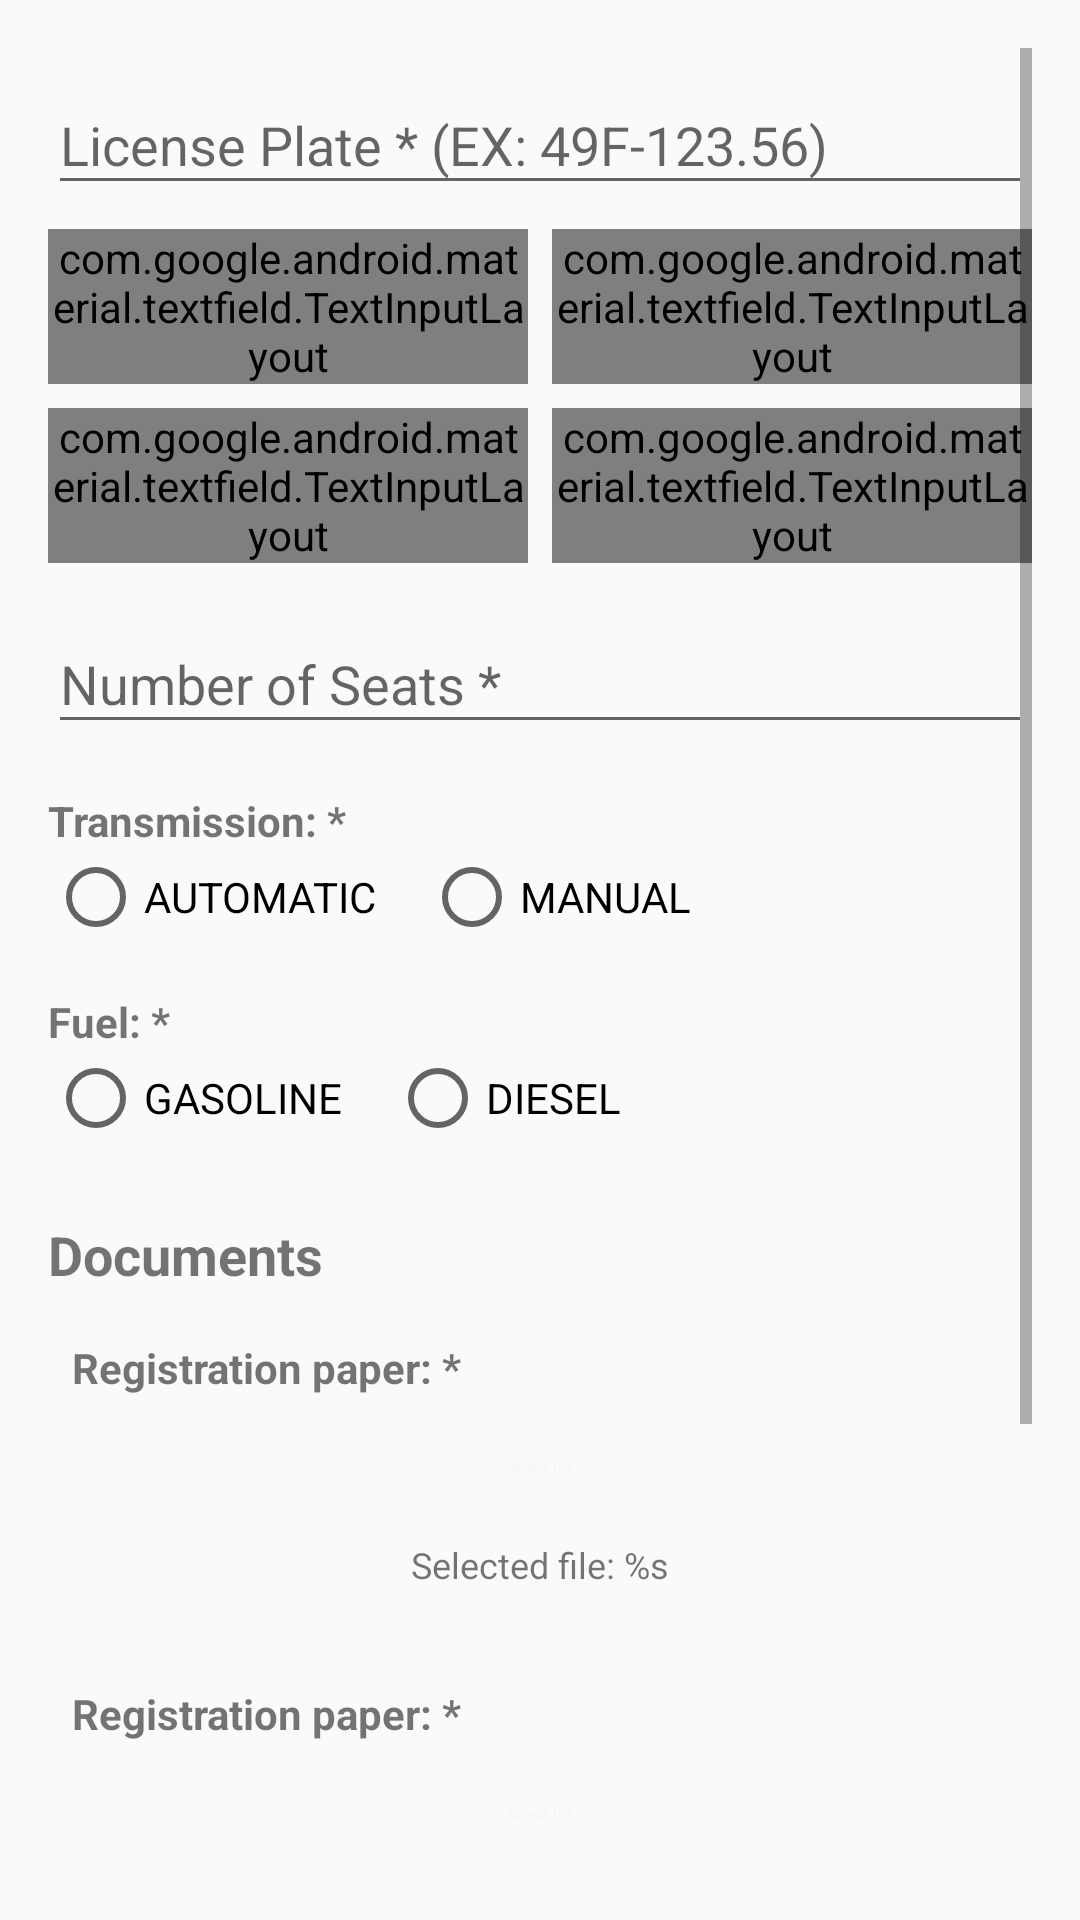

Produce the Android XML layout that renders to this screen, including the resource entries it uses.
<!-- AndroidManifest.xml: application theme Theme.AppCompat.Light -->
<!-- res/layout/fragment_add_car_basic.xml -->
<?xml version="1.0" encoding="utf-8"?>
<ScrollView xmlns:android="http://schemas.android.com/apk/res/android"
    xmlns:tools="http://schemas.android.com/tools"
    xmlns:app="http://schemas.android.com/apk/res-auto"
    android:layout_width="match_parent"
    android:layout_height="match_parent"
    android:padding="16dp">

    <LinearLayout
        android:layout_width="match_parent"
        android:layout_height="wrap_content"
        android:orientation="vertical">

        <com.google.android.material.textfield.TextInputLayout
            android:layout_width="match_parent"
            android:layout_height="wrap_content"
            android:layout_marginBottom="8dp"
            android:hint="@string/hint_license_plate">
            <com.google.android.material.textfield.TextInputEditText
                android:id="@+id/input_license_plate"
                android:layout_width="match_parent"
                android:layout_height="wrap_content"
                android:maxLength="10"
                android:inputType="textCapCharacters" />
        </com.google.android.material.textfield.TextInputLayout>

        <LinearLayout
            android:layout_width="match_parent"
            android:layout_height="wrap_content"
            android:orientation="horizontal"
            android:weightSum="2"
            android:layout_marginBottom="8dp">

            <com.google.android.material.textfield.TextInputLayout
                style="@style/Widget.MaterialComponents.TextInputLayout.FilledBox.ExposedDropdownMenu"
                android:layout_width="0dp"
                android:layout_height="wrap_content"
                android:layout_weight="1"
                android:layout_marginEnd="8dp"
                android:hint="@string/hint_brand_name">
                <AutoCompleteTextView
                    android:id="@+id/input_brand"
                    android:layout_width="match_parent"
                    android:layout_height="wrap_content"
                    android:inputType="none"
                    android:drawableEnd="@drawable/ic_arrow_drop_down_24"/>
            </com.google.android.material.textfield.TextInputLayout>

            <com.google.android.material.textfield.TextInputLayout
                style="@style/Widget.MaterialComponents.TextInputLayout.FilledBox.ExposedDropdownMenu"
                android:layout_width="0dp"
                android:layout_height="wrap_content"
                android:layout_weight="1"
                android:hint="@string/hint_model">
                <AutoCompleteTextView
                    android:id="@+id/input_model"
                    android:layout_width="match_parent"
                    android:layout_height="wrap_content"
                    android:inputType="none"
                    android:drawableEnd="@drawable/ic_arrow_drop_down_24"/>
            </com.google.android.material.textfield.TextInputLayout>
        </LinearLayout>

        <LinearLayout
            android:layout_width="match_parent"
            android:layout_height="wrap_content"
            android:orientation="horizontal"
            android:weightSum="2">

            <com.google.android.material.textfield.TextInputLayout
                style="@style/Widget.MaterialComponents.TextInputLayout.FilledBox"
                android:layout_width="0dp"
                android:layout_height="wrap_content"
                android:layout_weight="1"
                android:layout_marginEnd="8dp"
                android:hint="@string/hint_production_year">
                <com.google.android.material.textfield.TextInputEditText
                    android:id="@+id/input_production_year"
                    android:layout_width="match_parent"
                    android:layout_height="wrap_content"
                    android:inputType="number"
                    android:maxLength="4" />
            </com.google.android.material.textfield.TextInputLayout>

            <com.google.android.material.textfield.TextInputLayout
                style="@style/Widget.MaterialComponents.TextInputLayout.FilledBox.ExposedDropdownMenu"
                android:layout_width="0dp"
                android:layout_height="wrap_content"
                android:layout_weight="1"
                android:hint="@string/hint_color">
                <AutoCompleteTextView
                    android:id="@+id/input_color"
                    android:layout_width="match_parent"
                    android:layout_height="wrap_content"
                    android:inputType="none"
                    android:drawableEnd="@drawable/ic_arrow_drop_down_24"/>
            </com.google.android.material.textfield.TextInputLayout>
        </LinearLayout>

        <com.google.android.material.textfield.TextInputLayout
            android:layout_width="match_parent"
            android:layout_height="wrap_content"
            android:layout_marginTop="8dp"
            android:hint="@string/hint_number_of_seats">
            <com.google.android.material.textfield.TextInputEditText
                android:id="@+id/input_number_of_seats"
                android:layout_width="match_parent"
                android:layout_height="wrap_content"
                android:inputType="number" />
        </com.google.android.material.textfield.TextInputLayout>

        <TextView
            android:layout_width="wrap_content"
            android:layout_height="wrap_content"
            android:layout_marginTop="16dp"
            android:text="@string/label_transmission"
            android:textStyle="bold" />
        <RadioGroup
            android:id="@+id/rg_transmission"
            android:layout_width="match_parent"
            android:layout_height="wrap_content"
            android:orientation="horizontal">
            <RadioButton
                android:id="@+id/radio_automatic"
                android:layout_width="wrap_content"
                android:layout_height="wrap_content"
                android:text="@string/radio_automatic" />
            <RadioButton
                android:id="@+id/radio_manual"
                android:layout_width="wrap_content"
                android:layout_height="wrap_content"
                android:text="@string/radio_manual"
                android:layout_marginStart="16dp" />
        </RadioGroup>

        <TextView
            android:layout_width="wrap_content"
            android:layout_height="wrap_content"
            android:layout_marginTop="16dp"
            android:text="@string/label_fuel"
            android:textStyle="bold" />
        <RadioGroup
            android:id="@+id/rg_fuel"
            android:layout_width="match_parent"
            android:layout_height="wrap_content"
            android:orientation="horizontal">
            <RadioButton
                android:id="@+id/radio_gasoline"
                android:layout_width="wrap_content"
                android:layout_height="wrap_content"
                android:text="@string/radio_gasoline" />

            <RadioButton
                android:id="@+id/radio_diesel"
                android:layout_width="wrap_content"
                android:layout_height="wrap_content"
                android:layout_marginStart="16dp"
                android:text="@string/radio_diesel" />
        </RadioGroup>

        <TextView
            android:layout_width="match_parent"
            android:layout_height="wrap_content"
            android:text="@string/section_documents"
            android:textSize="18sp"
            android:textStyle="bold"
            android:layout_marginTop="24dp"
            android:layout_marginBottom="8dp"/>

        <include layout="@layout/item_document_upload"
            android:id="@+id/doc_registration"
            android:layout_width="match_parent"
            android:layout_height="wrap_content"
            android:layout_marginBottom="16dp"/>

        <include layout="@layout/item_document_upload"
            android:id="@+id/doc_inspection"
            android:layout_width="match_parent"
            android:layout_height="wrap_content"
            android:layout_marginBottom="16dp"/>

        <include layout="@layout/item_document_upload"
            android:id="@+id/doc_insurance"
            android:layout_width="match_parent"
            android:layout_height="wrap_content"/>

        <LinearLayout
            android:id="@+id/add_car_actions"
            android:layout_width="match_parent"
            android:layout_height="wrap_content"
            android:orientation="horizontal"
            android:gravity="center_horizontal"
            android:layout_marginTop="32dp">
            <Button
                android:id="@+id/btn_cancel"
                android:layout_width="wrap_content"
                android:layout_height="wrap_content"
                android:text="@string/btn_cancel"
                android:backgroundTint="@color/action_cancel"
                android:layout_marginStart="8dp" />
            <Button
                android:id="@+id/btn_next_basic"
                android:layout_width="wrap_content"
                android:layout_height="wrap_content"
                android:text="@string/btn_next"
                android:backgroundTint="@color/action_next_submit"
                android:layout_marginStart="8dp"/>
        </LinearLayout>
        <Button
            android:id="@+id/btn_save_detail"
            android:layout_width="match_parent"
            android:layout_height="wrap_content"
            android:layout_marginTop="32dp"
            android:text="@string/btn_save"
            android:visibility="gone"
            android:backgroundTint="@color/action_next_submit" />

    </LinearLayout>
</ScrollView>
<!-- res/layout/item_document_upload.xml (included above) -->
<?xml version="1.0" encoding="utf-8"?>
<LinearLayout xmlns:android="http://schemas.android.com/apk/res/android"
    xmlns:tools="http://schemas.android.com/tools"
    android:id="@+id/custom_file_uploader"
    android:layout_width="match_parent"
    android:layout_height="wrap_content"
    android:orientation="vertical"
    android:padding="8dp">

    <TextView
        android:id="@+id/tv_document_title"
        android:layout_width="wrap_content"
        android:layout_height="wrap_content"
        android:textStyle="bold"
        tools:text="Registration paper: *" />

    <Button
        android:id="@+id/btn_select_file"
        android:layout_width="wrap_content"
        android:layout_height="wrap_content"
        android:text="@string/file_select_file"
        android:layout_gravity="center_horizontal"
        style="@style/Widget.MaterialComponents.Button.TextButton" />

    <TextView
        android:id="@+id/tv_selected_file_name"
        android:layout_width="wrap_content"
        android:layout_height="wrap_content"
        android:layout_gravity="center_horizontal"
        android:textSize="12sp"
        android:text="@string/file_selected_placeholder" />

</LinearLayout>
<!-- resources referenced by this layout -->
<resources>
  <color name="action_cancel">#F44336</color>
  <color name="action_next_submit">#4CAF50</color>
  <string name="btn_cancel">CANCEL</string>
  <string name="btn_next">NEXT</string>
  <string name="btn_save">Save</string>
  <string name="file_select_file">Select file</string>
  <string name="file_selected_placeholder">Selected file: %s</string>
  <string name="hint_brand_name">Brand name *</string>
  <string name="hint_color">Color of the car *</string>
  <string name="hint_license_plate">License Plate * (EX: 49F-123.56)</string>
  <string name="hint_model">Model *</string>
  <string name="hint_number_of_seats">Number of Seats *</string>
  <string name="hint_production_year">Production Year *</string>
  <string name="label_fuel">Fuel: *</string>
  <string name="label_transmission">Transmission: *</string>
  <string name="radio_automatic">AUTOMATIC</string>
  <string name="radio_diesel">DIESEL</string>
  <string name="radio_gasoline">GASOLINE</string>
  <string name="radio_manual">MANUAL</string>
  <string name="section_documents">Documents</string>
</resources>
